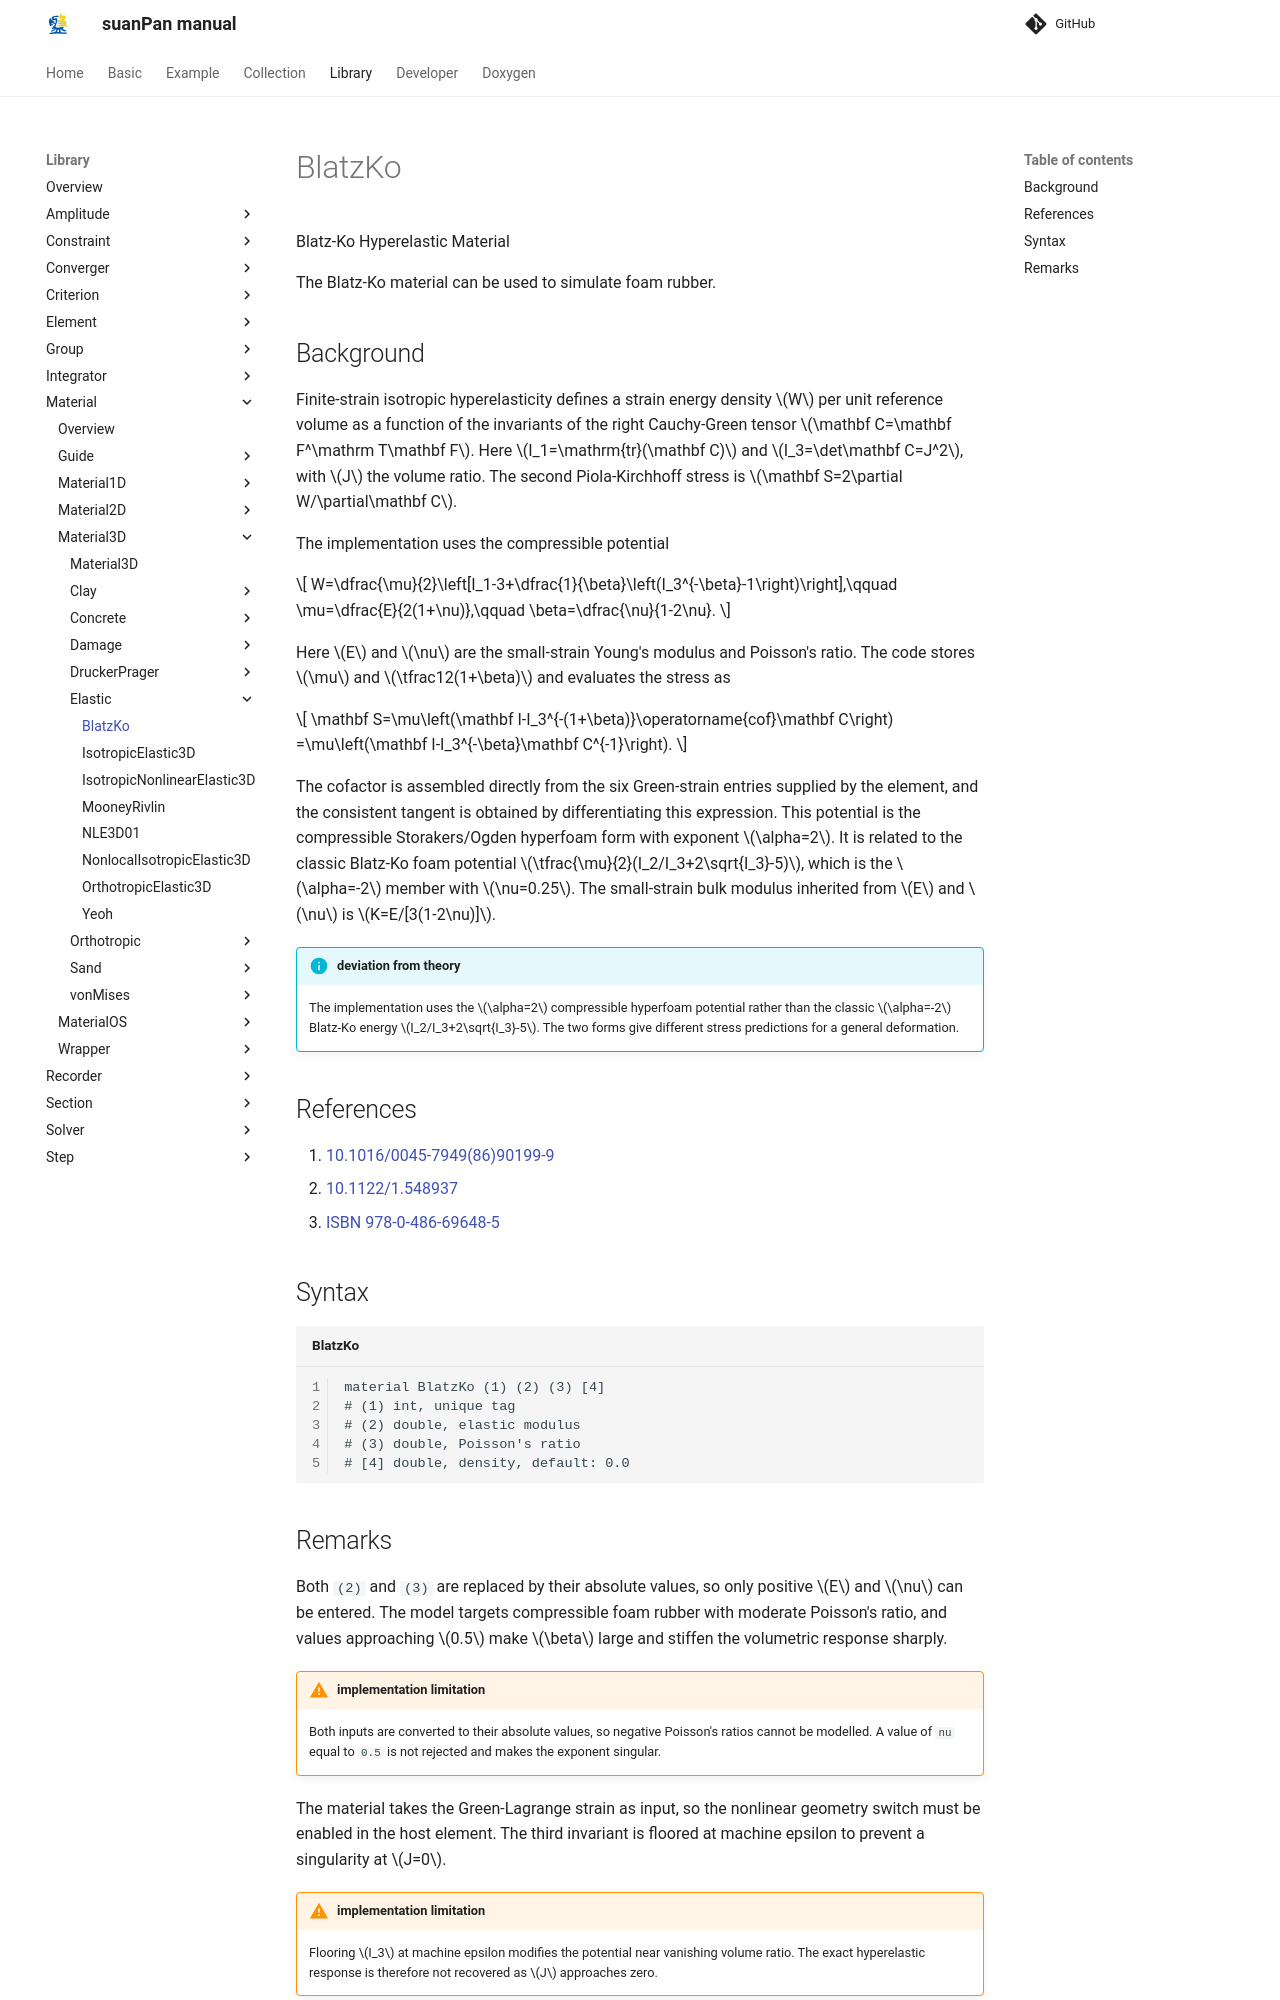

repository: TLCFEM/suanPan-manual · page: 4.4/Library/Material/Material3D/Elastic/BlatzKo/index.html · generator: mkdocs

# BlatzKo

Blatz-Ko Hyperelastic Material

The Blatz-Ko material can be used to simulate foam rubber.

## Background

Finite-strain isotropic hyperelasticity defines a strain energy density $$W$$ per unit reference volume as a function of the invariants of the right Cauchy-Green tensor $$\mathbf C=\mathbf F^\mathrm T\mathbf F$$.
Here $$I_1=\mathrm{tr}(\mathbf C)$$ and $$I_3=\det\mathbf C=J^2$$, with $$J$$ the volume ratio.
The second Piola-Kirchhoff stress is $$\mathbf S=2\partial W/\partial\mathbf C$$.

The implementation uses the compressible potential

$$
W=\dfrac{\mu}{2}\left[I_1-3+\dfrac{1}{\beta}\left(I_3^{-\beta}-1\right)\right],\qquad
\mu=\dfrac{E}{2(1+\nu)},\qquad
\beta=\dfrac{\nu}{1-2\nu}.
$$

Here $$E$$ and $$\nu$$ are the small-strain Young's modulus and Poisson's ratio.
The code stores $$\mu$$ and $$\tfrac12(1+\beta)$$ and evaluates the stress as

$$
\mathbf S=\mu\left(\mathbf I-I_3^{-(1+\beta)}\operatorname{cof}\mathbf C\right)
=\mu\left(\mathbf I-I_3^{-\beta}\mathbf C^{-1}\right).
$$

The cofactor is assembled directly from the six Green-strain entries supplied by the element, and the consistent tangent is obtained by differentiating this expression.
This potential is the compressible Storakers/Ogden hyperfoam form with exponent $$\alpha=2$$.
It is related to the classic Blatz-Ko foam potential $$\tfrac{\mu}{2}(I_2/I_3+2\sqrt{I_3}-5)$$, which is the $$\alpha=-2$$ member with $$\nu=0.25$$.
The small-strain bulk modulus inherited from $$E$$ and $$\nu$$ is $$K=E/[3(1-2\nu)]$$.

!!! info "deviation from theory"
    The implementation uses the $$\alpha=2$$ compressible hyperfoam potential rather than the classic $$\alpha=-2$$ Blatz-Ko energy $$I_2/I_3+2\sqrt{I_3}-5$$.
    The two forms give different stress predictions for a general deformation.

## References

1. [10.1016/0045-7949(86)90199-9](https://doi.org/10.1016/0045-7949(86)90199-9)
2. [10.1122/1.548937](https://doi.org/10.1122/1.548937)
3. [ISBN 978-0-486-69648-5](https://search.worldcat.org/search?q=bn:9780486696485)

## Syntax

```text title="BlatzKo"
material BlatzKo (1) (2) (3) [4]
# (1) int, unique tag
# (2) double, elastic modulus
# (3) double, Poisson's ratio
# [4] double, density, default: 0.0
```
